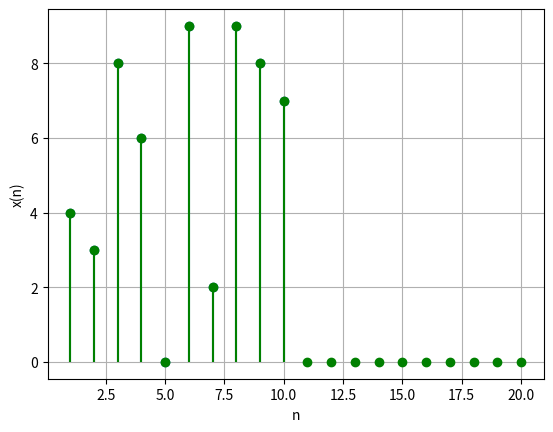
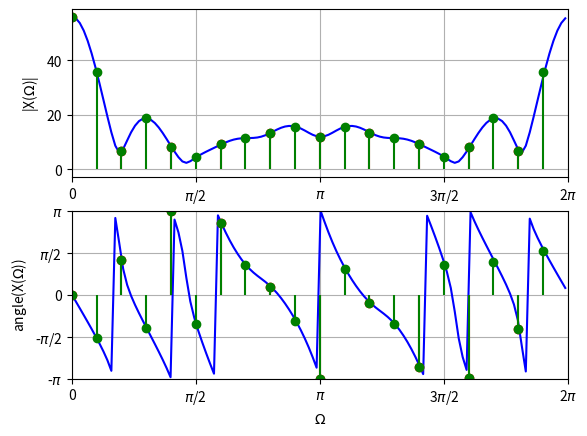
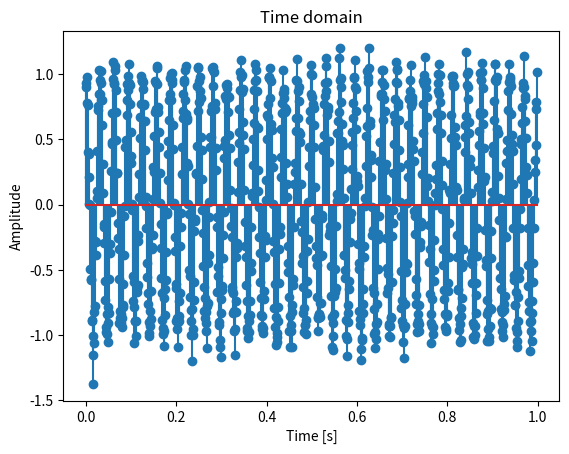
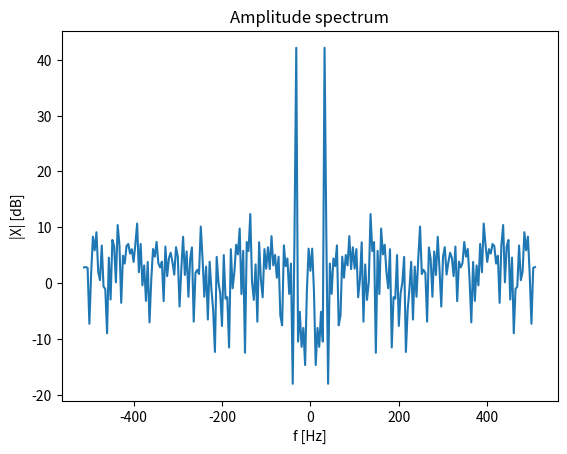

Write Python code to recreate these figures, in order.
import math
import numpy as np

import matplotlib.pyplot as plt

from scipy.signal import freqz
from scipy.fft import fft

# We produce a signal with multiple frequency components
# x(n) = [ series of 10 random integers elem {0..10} ]
x = np.random.randint(10, size=10)

# Sample axis
n = np.array(range(10)) + 1

## Plot the signal

timeFig = plt.figure()

plt.stem(n,x,basefmt=' ')

plt.xlabel("n")
plt.ylabel("x(n)")
plt.grid(True)
plt.show(block=False)

# Frequency axis
w = np.arange(0, 2*math.pi, 0.05)

#
# NOTE
# The DTFT function `freqz` can only output a sampled spectrum. However,
# we are using a frequency axis which is quite dense. For this purpose,
# we can consider the ouptut of `freqz` as continuous.

_, X_dtft = freqz(x, 1, len(w), whole=True)

spectrumFig = plt.figure();

# Amplitude spectrum
plt.subplot(2,1,1)
plt.plot(w, np.abs(X_dtft), color='blue')

# Formatting the plot
plt.xlim(0, 2*math.pi)
plt.xticks(np.linspace(0, 2*math.pi, 5), ['0', '$\pi$/2', '$\pi$', '3$\pi$/2', '2$\pi$'])
plt.grid(True)
plt.xlabel('$\Omega$')
plt.ylabel('|X($\Omega$)|')

# Phase spectrum
plt.subplot(2,1,2)
plt.plot(w, np.angle(X_dtft), color='blue')

# Formatting the plot
plt.xlim(0, 2*math.pi)
plt.xticks(np.linspace(0, 2*math.pi, 5), ['0', '$\pi$/2', '$\pi$', '3$\pi$/2', '2$\pi$'])
plt.ylim(-math.pi, math.pi)
plt.yticks(np.linspace(-math.pi, math.pi, 5), ['-$\pi$', '-$\pi$/2', '0', '$\pi$/2', '$\pi$'])
plt.grid(True)
plt.xlabel('$\Omega$')
plt.ylabel('angle(X($\Omega$))')

plt.show(block=False)

# We will now call `fft` with no additional parameters.

X_fft = fft(x)

# Bin axis
k = np.arange(0,len(X_fft))

## Plot the spectrum
plt.figure(spectrumFig)

# Amplitude spectrum
plt.subplot(2,1,1)
plt.stem(2*math.pi*k/len(k), np.abs(X_fft), linefmt='r', basefmt=' ')

# Phase spectrum
plt.subplot(2,1,2)
plt.stem(2*math.pi*k/len(k), np.angle(X_fft), linefmt='r', basefmt=' ')

plt.show(block=False)

## Zero-pad the signal

x_zp = np.concatenate((x, np.zeros(10, dtype=int)))

# Sample axis
n_zp = np.arange(1,21)

## Plot the signal

plt.figure(timeFig)

plt.stem(n_zp, x_zp, linefmt='g', markerfmt='go', basefmt=' ')

plt.show(block=False)

## Find FFT

X_zp = fft(x_zp)

# Bin axis
k = np.arange(0, len(X_zp))

## Plot the spectrum

plt.figure(spectrumFig)

# Amplitude spectrum
plt.subplot(2,1,1)
plt.stem(2*math.pi*k/len(k), np.abs(X_zp), linefmt='g', markerfmt='go', basefmt=' ')

# Phase spectrum
plt.subplot(2,1,2)
plt.stem(2*math.pi*k/len(k), np.angle(X_zp), linefmt='g', markerfmt='go', basefmt=' ')

plt.show(block=False)

# Generate a sine signal with some noise 

fs=1.024e3 # Sampling frequency
N=1024 # Number of samples of sine signal
f0=32 # Signal frequency

# Time axis, normalized to fs
t=np.arange(0,N-1)/fs 

# Signal
x = np.cos(2 * np.pi * f0 * t)

noise = np.random.normal(0, .1, x.shape)
x = x + noise

## Calculate spectrum
Nfft=256

# Spacing between each FFT bin
deltaf=fs/Nfft

# Frequency axis
f=np.fft.fftfreq(Nfft,1/fs)
f=np.fft.fftshift(f)

# FFT
X=np.fft.fft(x,Nfft)
X=np.fft.fftshift(X)

## Plots

# Time domain
plt.figure()
plt.stem(t,x)
plt.xlabel('Time [s]')
plt.ylabel('Amplitude')
plt.title('Time domain')

plt.show(block=False)

# Amplitude spectrum
plt.figure()
plt.plot(f,20*np.log10(np.abs(X)))
plt.ylabel('|X| [dB]')
plt.xlabel('f [Hz]')
plt.title('Amplitude spectrum')

plt.show(block=False)